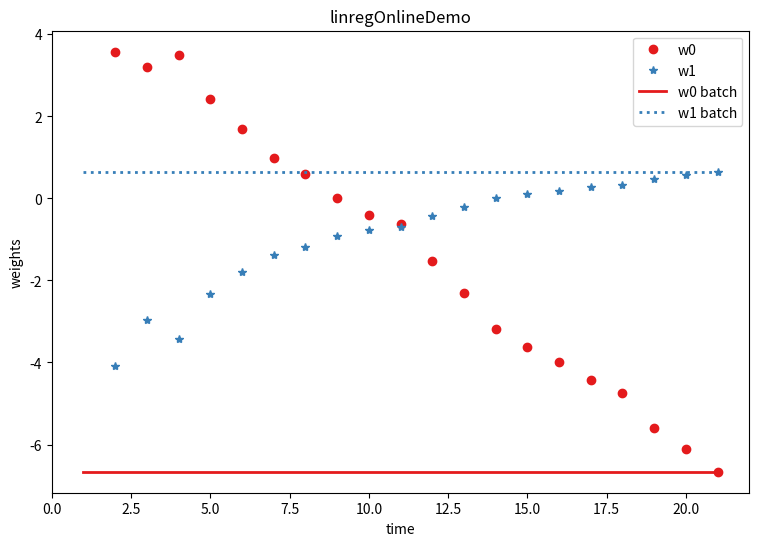

The matplotlib source for this figure: (Note: this script raises an exception after producing the figure.)
from numpy import linalg
import numpy as np
from matplotlib import pyplot as plt


def linregUpdateSS(ss, xnew, ynew, xAll, yAll):
    if len(ss.keys()) == 0:
        ss['xbar'] = xnew
        ss['ybar'] = ynew
        ss['Cxx'] = 0.0
        ss['Cxy'] = 0.0
        ss['Cxx2'] = 0.0
        ss['Cxy2'] = 0.0
        ss['Cxx3'] = 0.0
        ss['Cxy3'] = 0.0
        ss['n'] = 1

        return np.array([0.0, 0.0]), ss

    else:

        ssOld = ss.copy()
        n = ss['n']
        n1 = n + 1
        ss['n'] = ss['n'] + 1

        ss['xbar'] = ssOld['xbar'] + (1.0 / n1) * (xnew - ssOld['xbar'])

        ss['ybar'] = ssOld['ybar'] + (1.0 / n1) * (ynew - ssOld['ybar'])

        ss['Cxy'] = (1.0 / n1) * (
                xnew * ynew + n * ssOld['Cxy'] + n * ssOld['xbar'] * ssOld['ybar'] - n1 * ss['xbar'] * ss['ybar'])

        ss['Cxx'] = (1.0 / n1) * (
                xnew ** 2 + n * ssOld['Cxx'] + n * ssOld['xbar'] * ssOld['xbar'] - n1 * ss['xbar'] * ss['xbar'])

        ndx = np.arange(ss['n'])

        assert (np.allclose(ss['xbar'], np.mean(xAll[ndx])))
        assert (np.allclose(ss['ybar'], np.mean(yAll[ndx])))
        assert (np.allclose(ss['Cxy'], np.mean((xAll[ndx] - ss['xbar']) * (yAll[ndx] - ss['ybar']))))
        assert (np.allclose(ss['Cxx'], np.mean((xAll[ndx] - ss['xbar']) ** 2)))

    w1 = ss['Cxy'] / ss['Cxx']
    w0 = ss['ybar'] - w1 * ss['xbar']
    w = np.array([w0, w1])

    ndx = np.arange(ss['n'])
    ww = np.dot(linalg.pinv(addOnes(xAll[ndx])), yAll[ndx])
    assert (np.allclose(ww, w))
    return w, ss


def polyDataMake():
    '''
[redacted]
    '''
    xtrain = np.linspace(0, 20, 21)
    xtest = np.arange(0, 20, 0.1)
    sigma2 = 4
    w = np.array([-1.5, 1 / 9.0])
    ytrain = w[0] * xtrain + w[1] * xtrain ** 2 + np.random.standard_normal(len(xtrain)) * np.sqrt(sigma2)
    ytestNoisefree = w[0] * xtest + w[1] * xtest ** 2
    return xtrain, ytrain, xtest, ytestNoisefree


def addOnes(X):
    X = X[..., np.newaxis]
    X = np.concatenate((np.ones((len(X), 1)), X), axis=1)
    return X

standardize = False

np.random.seed(3)

xtrain, ytrain, _, _ = polyDataMake()

if standardize:
    xtrain = (xtrain - xtrain.mean(axis=0)) / xtrain.std(axis=0)

N = len(xtrain)
wBatch = np.dot(linalg.pinv(addOnes(xtrain)), ytrain)

ss = {}
w = np.zeros((2, N))
for i in range(N):
    w[:, i], ss = linregUpdateSS(ss, xtrain[i], ytrain[i], xtrain, ytrain)

fig, ax1 = plt.subplots(1, 1, figsize=(9, 6))
ax1.plot(np.arange(2, N + 1), w[0, 1:], color='#e41a1c', marker='o', linestyle='None', linewidth=2, label='w0')
ax1.plot(np.arange(2, N + 1), w[1, 1:], color='#377eb8', marker='*', linestyle='None', linewidth=2, label='w1')
ax1.plot(np.arange(1, N + 1), wBatch[0] * np.ones(N), color='#e41a1c', linestyle='-', linewidth=2, label='w0 batch')
ax1.plot(np.arange(1, N + 1), wBatch[1] * np.ones(N), color='#377eb8', linestyle=':', linewidth=2, label='w1 batch');
ax1.legend()
ax1.set_title('linregOnlineDemo')
ax1.set_ylabel('weights')
ax1.set_xlabel('time')

fig.savefig('../figures/linregOnlineDemo.png')